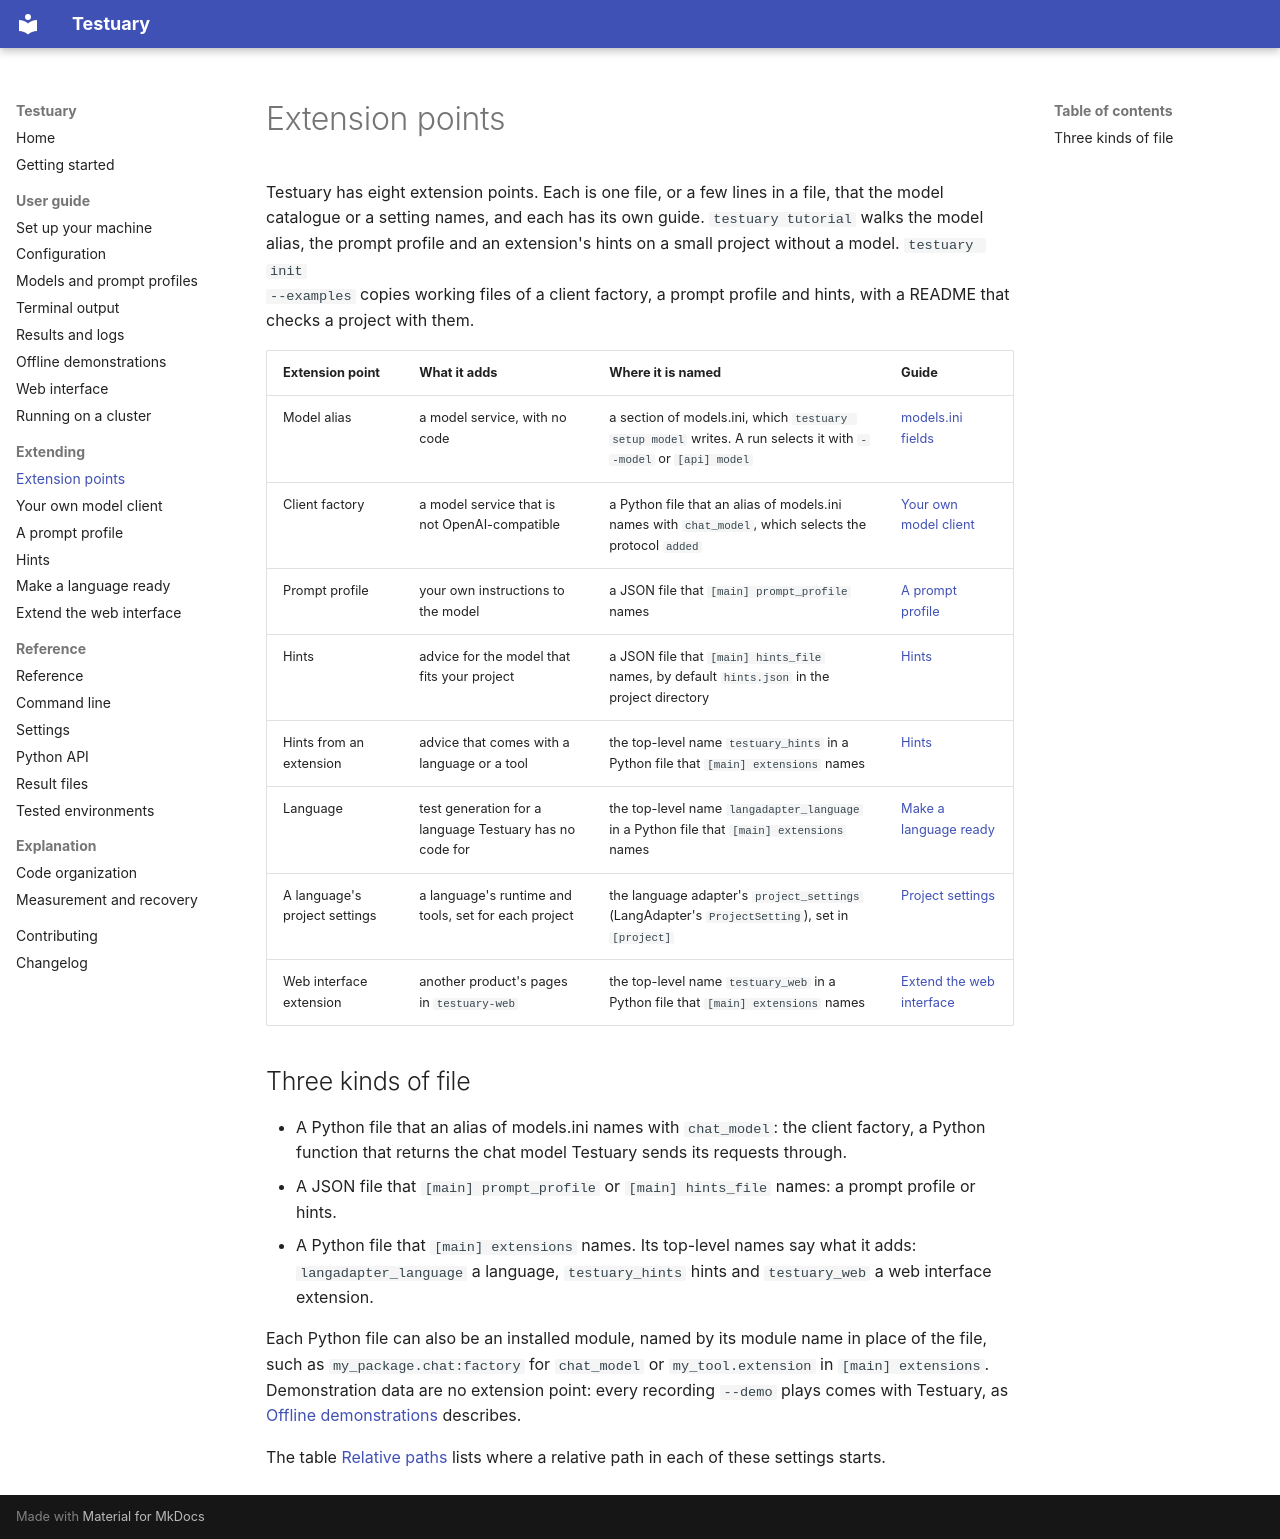

repository: k-kammler/testuary · page: extending/index.html · generator: mkdocs

# Extension points

Testuary has eight extension points. Each is one file, or a few lines in a
file, that the model catalogue or a setting names, and each has its own
guide. `testuary tutorial` walks the model alias, the prompt profile and an
extension's hints on a small project without a model. `testuary init
--examples` copies working files of a client factory, a prompt profile and
hints, with a README that checks a project with them.

| Extension point | What it adds | Where it is named | Guide |
| --- | --- | --- | --- |
| Model alias | a model service, with no code | a section of models.ini, which `testuary setup model` writes. A run selects it with `--model` or `[api] model` | [models.ini fields](../models-and-prompts.md#modelsini-fields) |
| Client factory | a model service that is not OpenAI-compatible | a Python file that an alias of models.ini names with `chat_model`, which selects the protocol `added` | [Your own model client](model-provider.md#client-factories) |
| Prompt profile | your own instructions to the model | a JSON file that `[main] prompt_profile` names | [A prompt profile](prompt-profile.md#selecting-a-profile) |
| Hints | advice for the model that fits your project | a JSON file that `[main] hints_file` names, by default `hints.json` in the project directory | [Hints](hints.md#selecting-a-hints-file) |
| Hints from an extension | advice that comes with a language or a tool | the top-level name `testuary_hints` in a Python file that `[main] extensions` names | [Hints](hints.md#selecting-a-hints-file) |
| Language | test generation for a language Testuary has no code for | the top-level name `langadapter_language` in a Python file that `[main] extensions` names | [Make a language ready](languages.md#the-language-file) |
| A language's project settings | a language's runtime and tools, set for each project | the language adapter's `project_settings` (LangAdapter's `ProjectSetting`), set in `[project]` | [Project settings](languages.md#project-settings) |
| Web interface extension | another product's pages in `testuary-web` | the top-level name `testuary_web` in a Python file that `[main] extensions` names | [Extend the web interface](web.md#naming-the-extension) |

## Three kinds of file

- A Python file that an alias of models.ini names with `chat_model`: the
  client factory, a Python function that returns the chat model Testuary
  sends its requests through.
- A JSON file that `[main] prompt_profile` or `[main] hints_file` names: a
  prompt profile or hints.
- A Python file that `[main] extensions` names. Its top-level names say what
  it adds: `langadapter_language` a language, `testuary_hints` hints and
  `testuary_web` a web interface extension.

Each Python file can also be an installed module, named by its module name
in place of the file, such as `my_package.chat:factory` for `chat_model` or
`my_tool.extension` in `[main] extensions`. Demonstration data are no
extension point: every recording `--demo` plays comes with Testuary, as
[Offline demonstrations](../guide/demonstrations.md) describes.

The table [Relative paths](../guide/configuration.md#relative-paths) lists
where a relative path in each of these settings starts.
